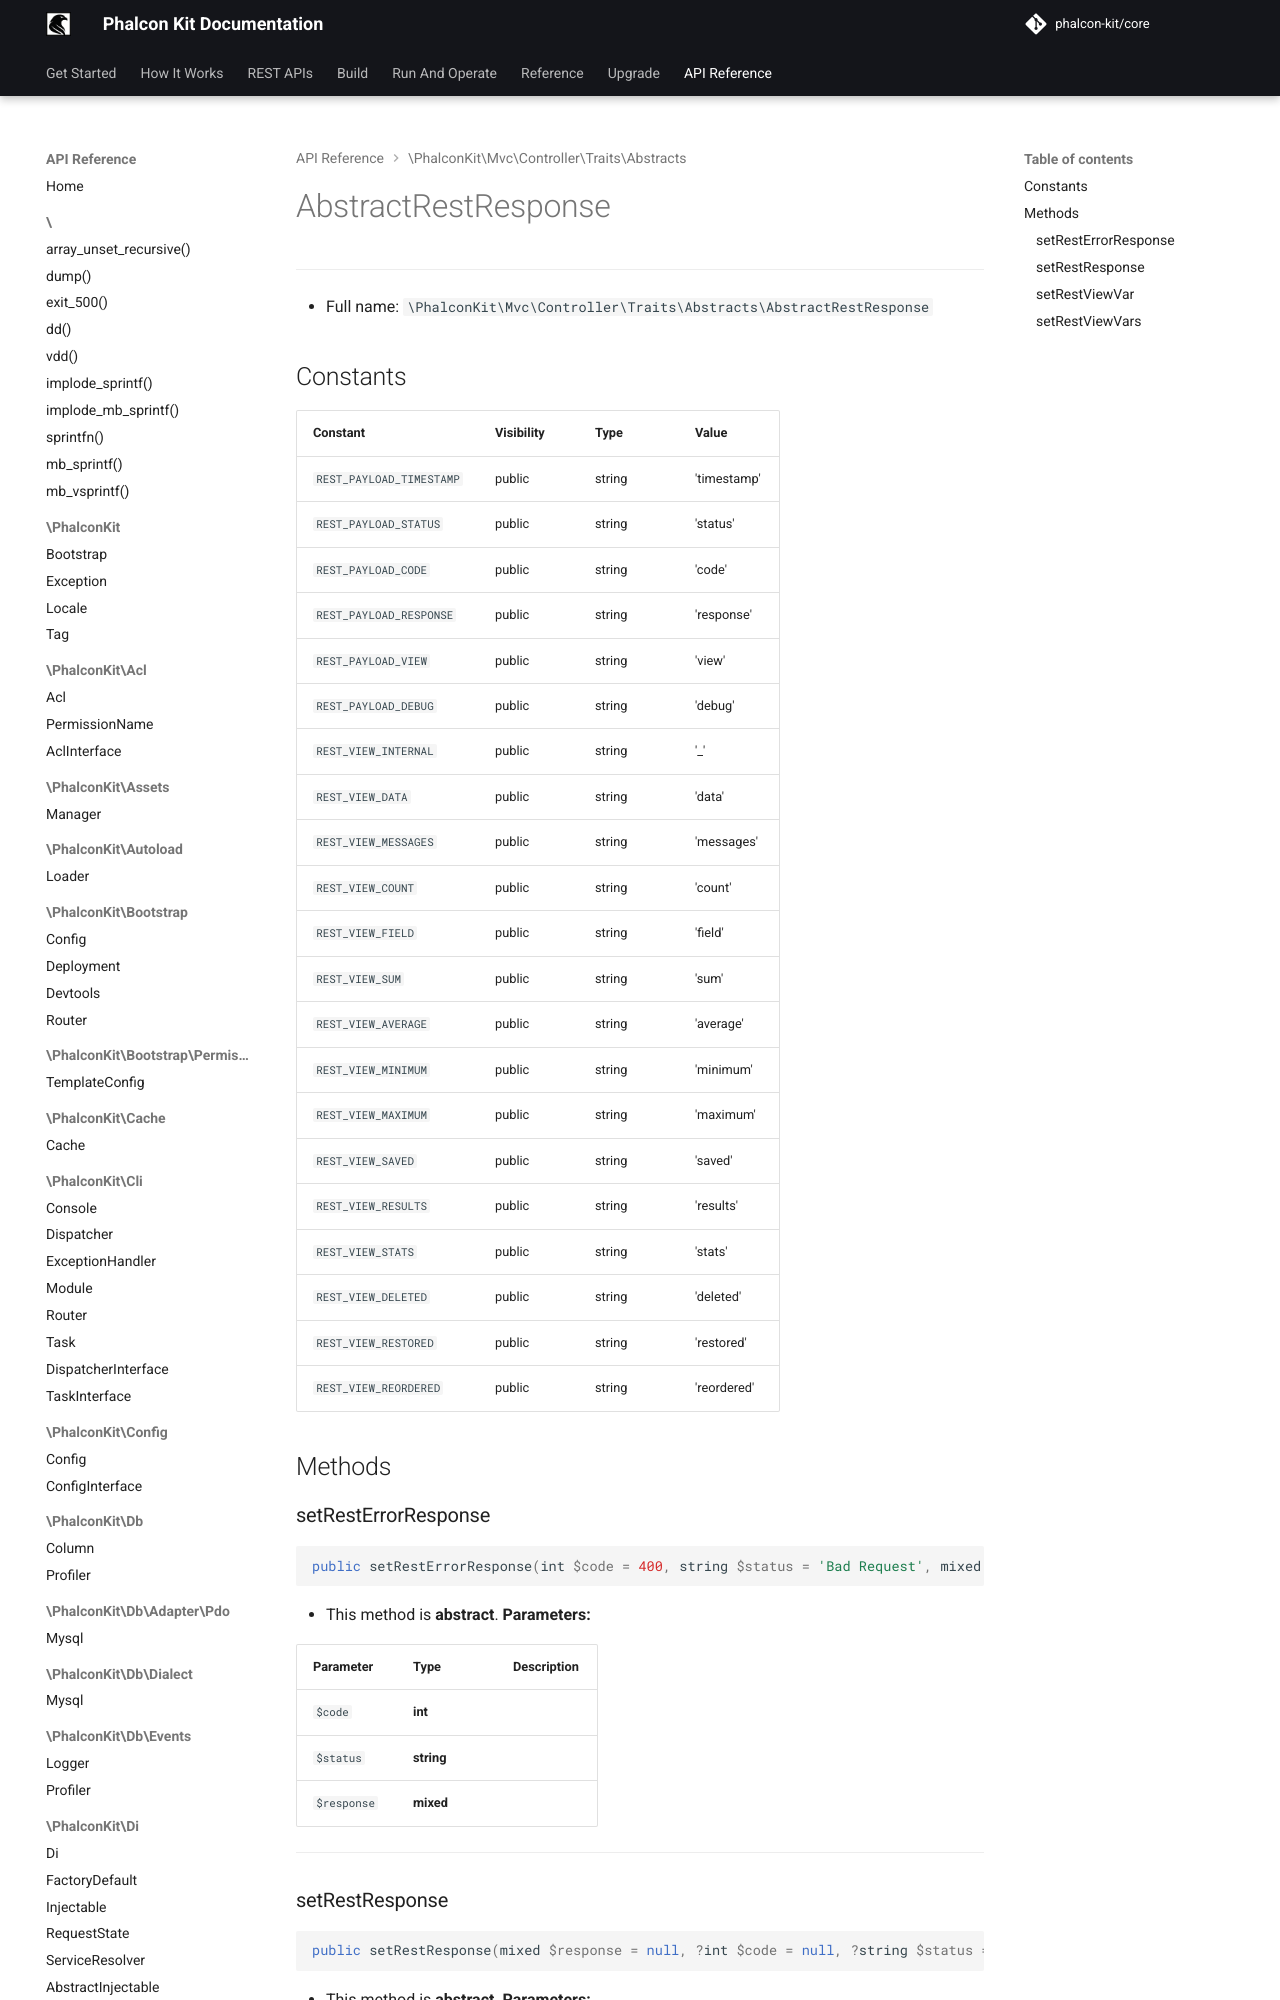

repository: phalcon-kit/docs · page: api/classes/PhalconKit/Mvc/Controller/Traits/Abstracts/AbstractRestResponse/index.html · generator: mkdocs


***

* Full name: `\PhalconKit\Mvc\Controller\Traits\Abstracts\AbstractRestResponse`

## Constants

| Constant                 | Visibility | Type   | Value       |
|--------------------------|------------|--------|-------------|
| `REST_PAYLOAD_TIMESTAMP` | public     | string
